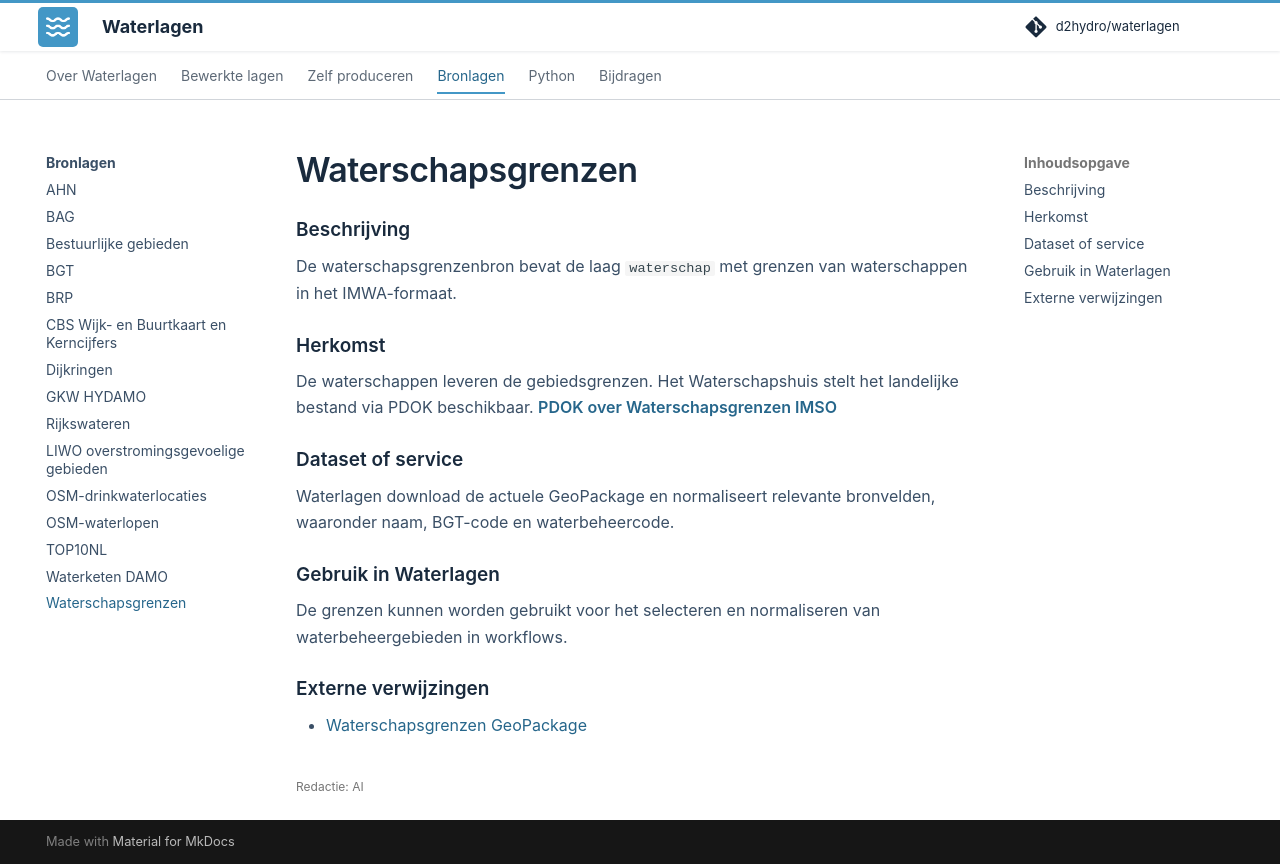

repository: d2hydro/waterlagen · page: bronlagen/waterschapsgrenzen/index.html · generator: mkdocs

---
editorial_status: ai
---

# Waterschapsgrenzen

## Beschrijving

De waterschapsgrenzenbron bevat de laag `waterschap` met grenzen van
waterschappen in het IMWA-formaat.

<span id="leverancier"></span>

## Herkomst

De waterschappen leveren de gebiedsgrenzen. Het Waterschapshuis stelt het landelijke bestand via PDOK beschikbaar. [PDOK over Waterschapsgrenzen IMSO](https://www.pdok.nl/ogc-webservices/-/article/waterschappen-waterschapsgrenzen-imso)

## Dataset of service

Waterlagen download de actuele GeoPackage en normaliseert relevante
bronvelden, waaronder naam, BGT-code en waterbeheercode.

## Gebruik in Waterlagen

De grenzen kunnen worden gebruikt voor het selecteren en normaliseren van
waterbeheergebieden in workflows.

## Externe verwijzingen

- [Waterschapsgrenzen GeoPackage](https://service.pdok.nl/hwh/waterschappen-waterschapsgrenzen-imso/atom/downloads/hwh_waterschapsgrenzenimso_geopackage_IMWA.gpkg)
